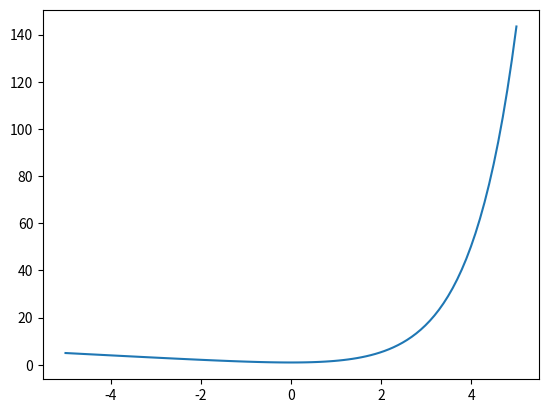

Generate this figure with matplotlib:
import numpy as np 
import matplotlib.pyplot as plt 

x= np.linspace(-5,5, 100)    #graficar la funcion
plt.plot(x, np.exp(x) -x)
plt.show()


def f(x):             #definir la funcion
  return np.exp(x) -x
  
  
def Df(x):           #derivar la funcion
  return 1
  
x0=1
for interacion in range(1,6):   #ciclo para recorrer el metodo de Newton R y encontrar valores aproximados a la solucion
    x1= x0 -f(x0)/Df(x0)
    x0=x1
    print(x0)